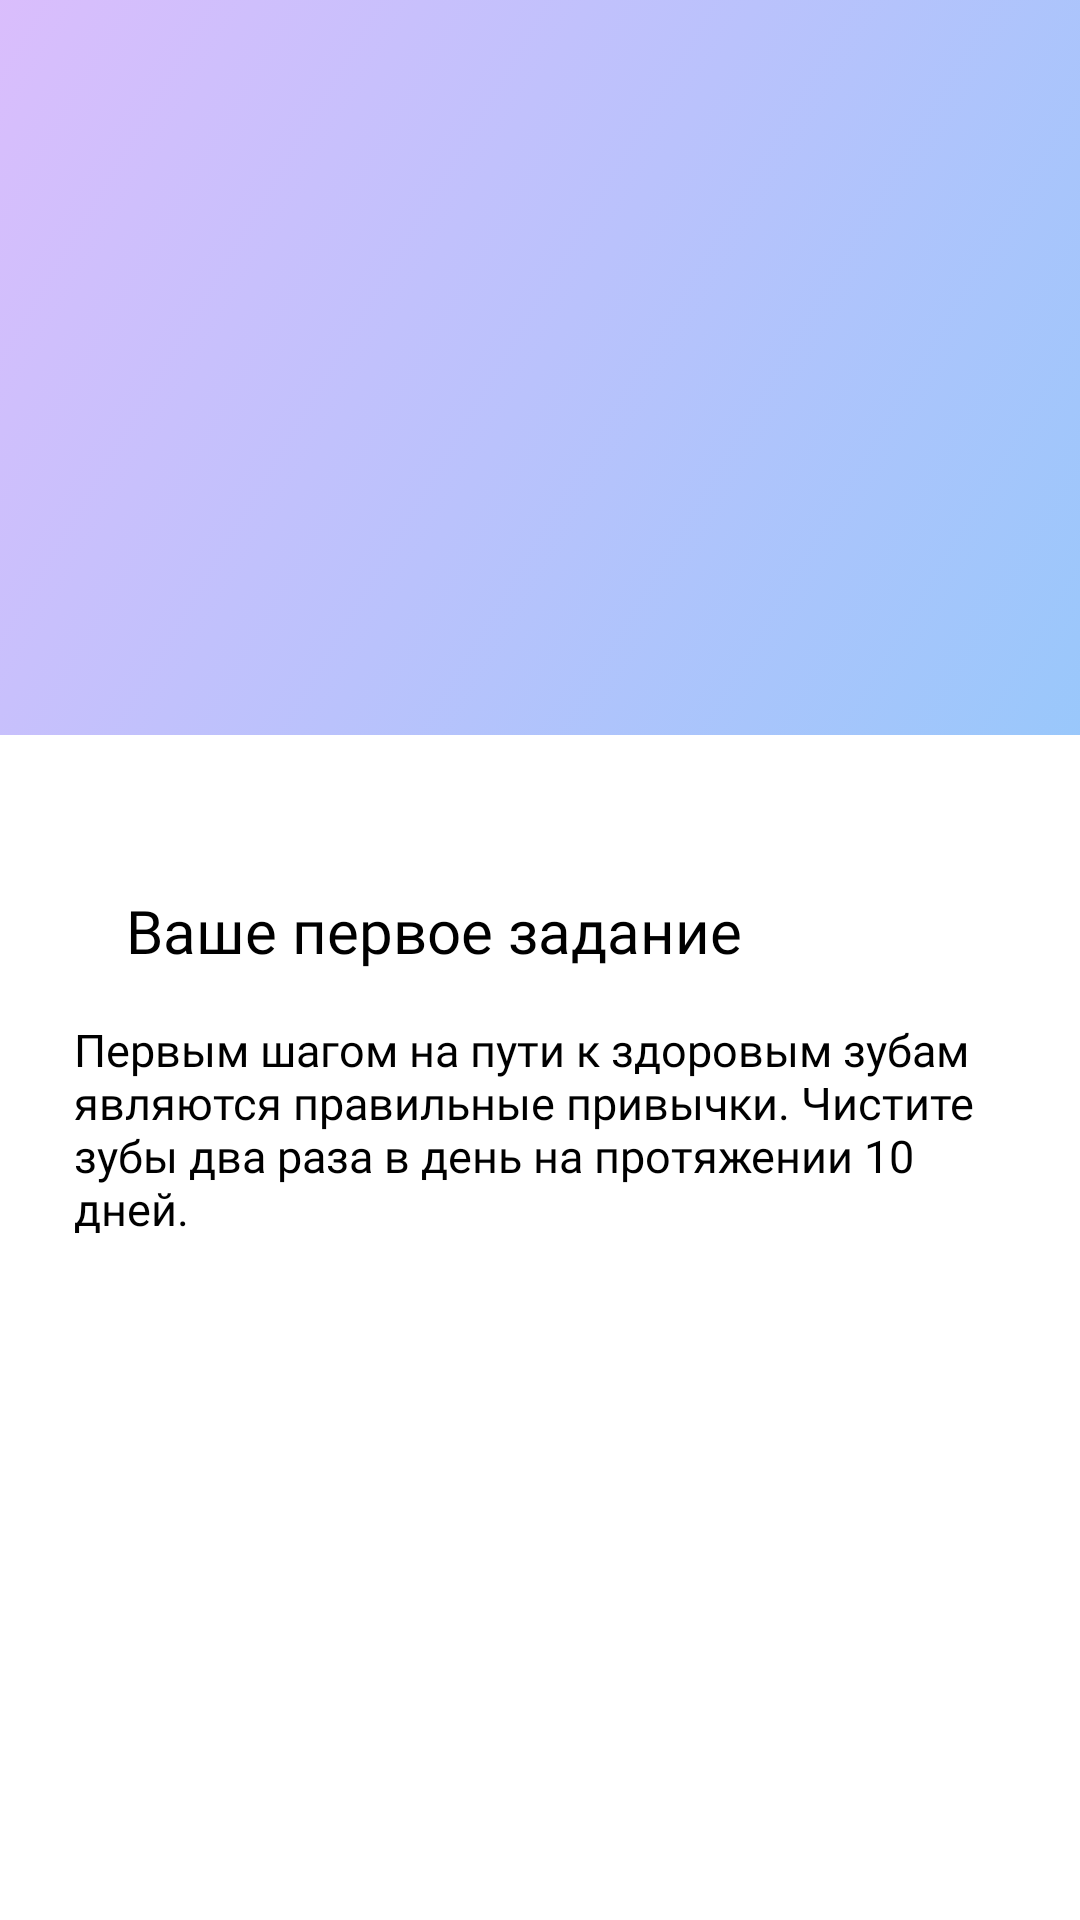

Here is an Android app screen rendered from its layout file. Give the layout XML and the strings, colors and styles it references.
<!-- AndroidManifest.xml: application theme AppTheme.NoActionBar -->
<!-- res/layout/first_task.xml -->
<?xml version="1.0" encoding="utf-8"?>
<androidx.constraintlayout.widget.ConstraintLayout
    xmlns:android="http://schemas.android.com/apk/res/android"
    xmlns:app="http://schemas.android.com/apk/res-auto"
    xmlns:tools="http://schemas.android.com/tools"
    android:layout_width="match_parent"
    android:background="#FFFFFF"
    android:layout_height="match_parent">

    <ImageView
        android:id="@+id/imageView2"
        android:layout_width="412dp"
        android:layout_height="245dp"
        android:layout_marginBottom="504dp"
        android:background="@drawable/gradient_animation_firsttask"
        app:layout_constraintBottom_toBottomOf="parent"
        app:layout_constraintEnd_toEndOf="parent"
        app:layout_constraintStart_toStartOf="parent"
        app:layout_constraintTop_toTopOf="parent"
        app:layout_constraintVertical_bias="0.0" />

    <TextView
        android:id="@+id/your_first_task"
        android:layout_width="268dp"
        android:layout_height="30dp"
        android:layout_marginStart="39dp"
        android:layout_marginTop="34dp"
        android:layout_marginEnd="39dp"
        android:layout_marginBottom="104dp"
        android:fontFamily="@font/montserrat_regular"
        android:text="Ваше первое задание"
        android:textColor="#000000"
        android:textSize="20sp"
        app:layout_constraintBottom_toBottomOf="parent"
        app:layout_constraintEnd_toEndOf="parent"
        app:layout_constraintHorizontal_bias="0.215"
        app:layout_constraintStart_toStartOf="parent"
        app:layout_constraintTop_toBottomOf="@+id/imageView2"
        app:layout_constraintVertical_bias="0.078" />

    <TextView
        android:id="@+id/task_brush_teeth"
        android:layout_width="309dp"
        android:layout_height="103dp"
        android:layout_marginStart="39dp"
        android:layout_marginTop="19dp"
        android:layout_marginEnd="39dp"
        android:layout_marginBottom="273dp"
        android:fontFamily="@font/montserrat_regular"
        android:text="Первым шагом на пути к здоровым зубам являются правильные привычки. Чистите зубы два раза в день на протяжении 10 дней."
        android:textColor="#000000"
        android:textSize="15sp"
        app:layout_constraintBottom_toBottomOf="parent"
        app:layout_constraintEnd_toEndOf="parent"
        app:layout_constraintHorizontal_bias="0.538"
        app:layout_constraintStart_toStartOf="parent"
        app:layout_constraintTop_toBottomOf="@+id/your_first_task"
        app:layout_constraintVertical_bias="0.076" />

    <Button
        android:id="@+id/accept_button"
        android:layout_width="297dp"
        android:layout_height="36dp"
        android:layout_marginStart="39dp"
        android:layout_marginTop="203dp"
        android:layout_marginEnd="39dp"
        android:layout_marginBottom="54dp"
        android:background="@drawable/rounded_corners"
        android:fontFamily="@font/roboto_medium"
        android:text="ПРИНЯТЬ"
        android:textColor="#FFF"
        app:layout_constraintBottom_toBottomOf="parent"
        app:layout_constraintEnd_toEndOf="parent"
        app:layout_constraintStart_toStartOf="parent"
        app:layout_constraintTop_toBottomOf="@+id/task_brush_teeth" />
</androidx.constraintlayout.widget.ConstraintLayout>
<!-- resources referenced by this layout -->
<resources>
  <!-- drawable gradient_animation_firsttask (drawable) -->
  <?xml version="1.0" encoding="utf-8"?>
  <animation-list xmlns:android="http://schemas.android.com/apk/res/android"
      >
      <item android:duration="1000"
          android:drawable="@drawable/gradient_start_firsttask">
      </item>
      <item android:duration="1000"
          android:drawable="@drawable/gradient_center_firsttask">
      </item>
      <item android:duration="1000"
          android:drawable="@drawable/gradient_end_firsttask">
      </item>
  
  </animation-list>
  <!-- drawable rounded_corners (drawable) -->
  <?xml version="1.0" encoding="utf-8"?>
  <shape xmlns:android="http://schemas.android.com/apk/res/android">
      <corners android:radius="8dp" />
      <solid android:color="#2097F2" />
  </shape>
  <style name="AppTheme.NoActionBar">
          <item name="windowActionBar">false</item>
          <item name="windowNoTitle">true</item>
      </style>
  <!-- drawable gradient_start_firsttask (drawable) -->
  <?xml version="1.0" encoding="utf-8"?>
  <shape xmlns:android="http://schemas.android.com/apk/res/android"
      android:shape="rectangle">
      <gradient
          android:type="linear"
          android:startColor="@color/colorFirstTask1"
          android:centerColor="@color/colorFirstTask2"
          android:endColor="@color/colorFirstTask3"
          android:angle="315">
      </gradient>
  </shape>
  <!-- drawable gradient_center_firsttask (drawable) -->
  <?xml version="1.0" encoding="utf-8"?>
  <shape xmlns:android="http://schemas.android.com/apk/res/android"
      android:shape="rectangle">
      <gradient
          android:type="linear"
          android:startColor="@color/colorFirstTask2"
          android:centerColor="@color/colorFirstTask3"
          android:endColor="@color/colorFirstTask1"
          android:angle="315">
      </gradient>
  
  </shape>
  <!-- drawable gradient_end_firsttask (drawable) -->
  <?xml version="1.0" encoding="utf-8"?>
  <shape xmlns:android="http://schemas.android.com/apk/res/android"
      android:shape="rectangle">
      <gradient
          android:type="linear"
          android:startColor="@color/colorFirstTask3"
          android:centerColor="@color/colorFirstTask1"
          android:endColor="@color/colorFirstTask2"
          android:angle="315">
      </gradient>
  
  </shape>
  <color name="colorFirstTask1">#DDBDFC</color>
  <color name="colorFirstTask2">#BAC2FC</color>
  <color name="colorFirstTask3">#96C8FB</color>
</resources>
